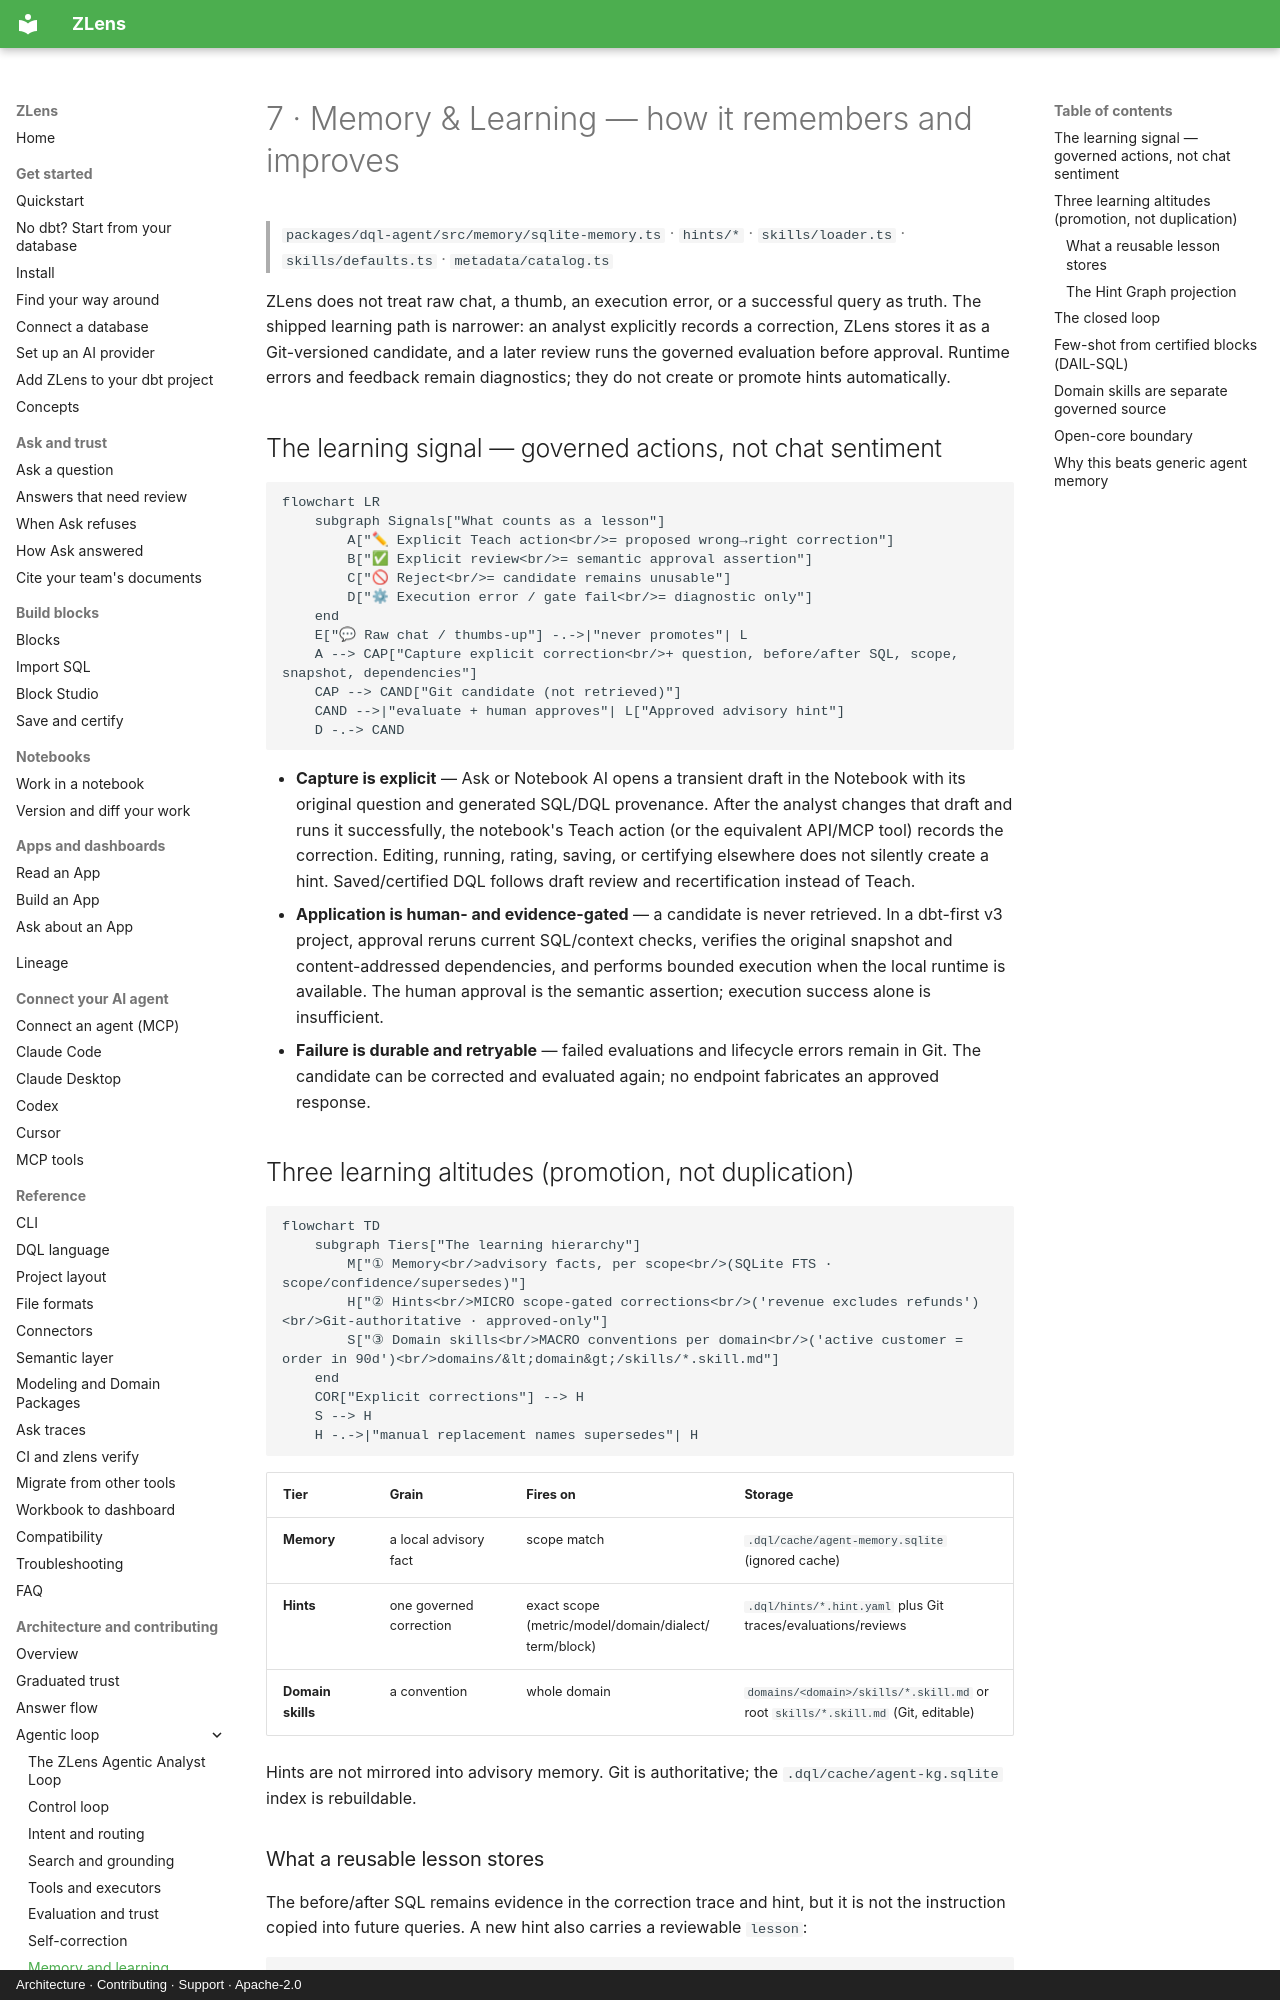

repository: duckcode-ai-labs/dql · page: architecture/agentic-loop/07-memory-and-learning/index.html · generator: mkdocs · copyright: Architecture · Contributing · Support · Apache-2.0

# 7 · Memory & Learning — how it remembers and improves

> `packages/dql-agent/src/memory/sqlite-memory.ts` · `hints/*` · `skills/loader.ts` ·
> `skills/defaults.ts` · `metadata/catalog.ts`

ZLens does not treat raw chat, a thumb, an execution error, or a successful query as truth. The shipped
learning path is narrower: an analyst explicitly records a correction, ZLens stores it as a
Git-versioned candidate, and a later review runs the governed evaluation before approval. Runtime
errors and feedback remain diagnostics; they do not create or promote hints automatically.

## The learning signal — governed actions, not chat sentiment

```mermaid
flowchart LR
    subgraph Signals["What counts as a lesson"]
        A["✏ Explicit Teach action<br/>= proposed wrong→right correction"]
        B["✅ Explicit review<br/>= semantic approval assertion"]
        C["🚫 Reject<br/>= candidate remains unusable"]
        D["⚙ Execution error / gate fail<br/>= diagnostic only"]
    end
    E["💬 Raw chat / thumbs-up"] -.->|"never promotes"| L
    A --> CAP["Capture explicit correction<br/>+ question, before/after SQL, scope, snapshot, dependencies"]
    CAP --> CAND["Git candidate (not retrieved)"]
    CAND -->|"evaluate + human approves"| L["Approved advisory hint"]
    D -.-> CAND
```

- **Capture is explicit** — Ask or Notebook AI opens a transient draft in the Notebook with its
  original question and generated SQL/DQL provenance. After the analyst changes that draft and runs
  it successfully, the notebook's Teach action (or the equivalent API/MCP tool) records the
  correction. Editing, running, rating, saving, or certifying elsewhere does not silently create a
  hint. Saved/certified DQL follows draft review and recertification instead of Teach.
- **Application is human- and evidence-gated** — a candidate is never retrieved. In a dbt-first v3
  project, approval reruns current SQL/context checks, verifies the original snapshot and
  content-addressed dependencies, and performs bounded execution when the local runtime is
  available. The human approval is the semantic assertion; execution success alone is insufficient.
- **Failure is durable and retryable** — failed evaluations and lifecycle errors remain in Git. The
  candidate can be corrected and evaluated again; no endpoint fabricates an approved response.

## Three learning altitudes (promotion, not duplication)

```mermaid
flowchart TD
    subgraph Tiers["The learning hierarchy"]
        M["① Memory<br/>advisory facts, per scope<br/>(SQLite FTS · scope/confidence/supersedes)"]
        H["② Hints<br/>MICRO scope-gated corrections<br/>('revenue excludes refunds')<br/>Git-authoritative · approved-only"]
        S["③ Domain skills<br/>MACRO conventions per domain<br/>('active customer = order in 90d')<br/>domains/&lt;domain&gt;/skills/*.skill.md"]
    end
    COR["Explicit corrections"] --> H
    S --> H
    H -.->|"manual replacement names supersedes"| H
```

| Tier | Grain | Fires on | Storage |
|---|---|---|---|
| **Memory** | a local advisory fact | scope match | `.dql/cache/agent-memory.sqlite` (ignored cache) |
| **Hints** | one governed correction | exact scope (metric/model/domain/dialect/term/block) | `.dql/hints/*.hint.yaml` plus Git traces/evaluations/reviews |
| **Domain skills** | a convention | whole domain | `domains/<domain>/skills/*.skill.md` or root `skills/*.skill.md` (Git, editable) |

Hints are not mirrored into advisory memory. Git is authoritative; the
`.dql/cache/agent-kg.sqlite` index is rebuildable.
